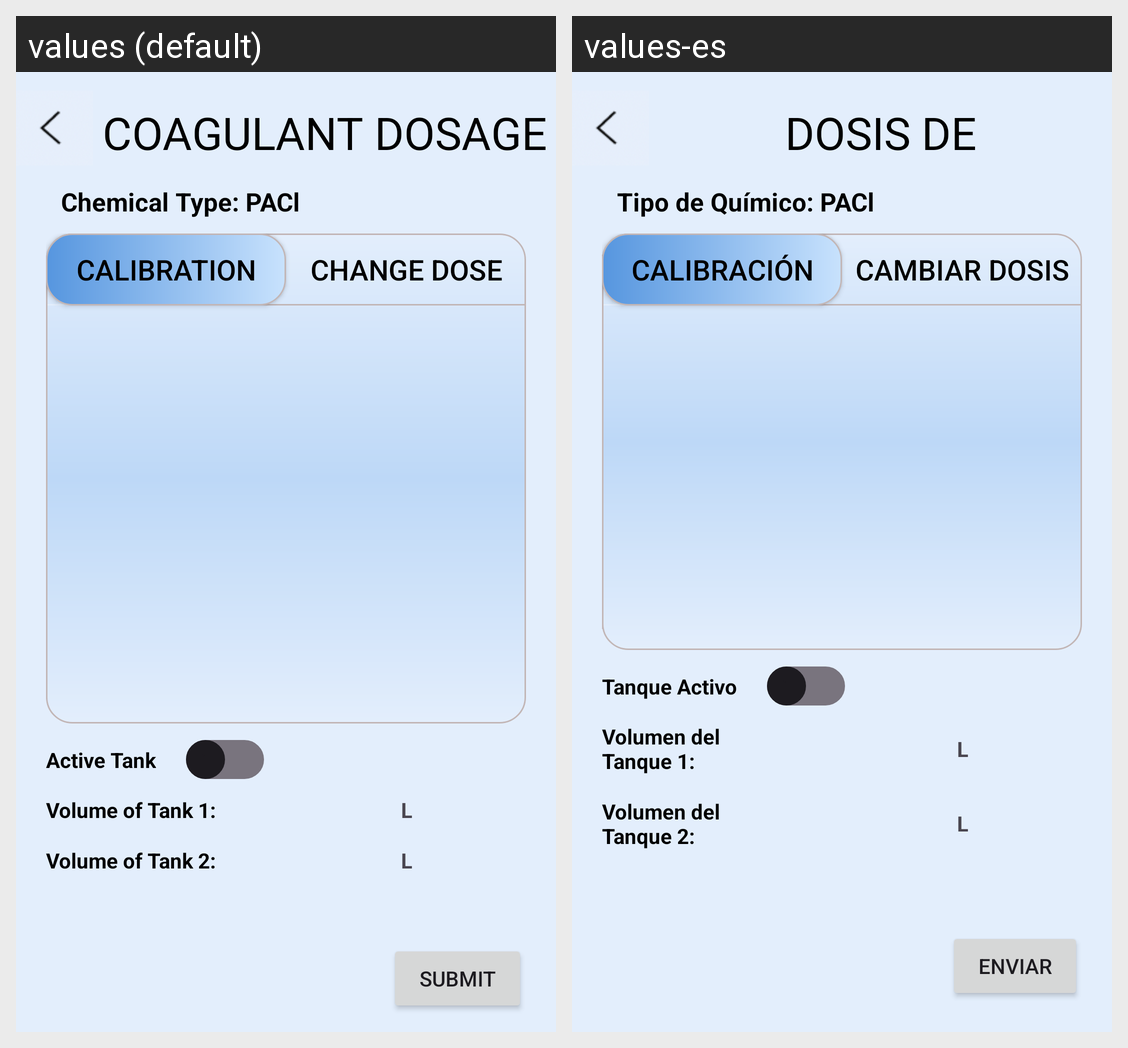

This grid shows one Android layout under two languages. Give, for every string resource on the screen, its name, the default text and each shown locale's text.
Android screen res/layout/fragment_coag.xml rendered under 2 locales, left to right: values (default), values-es. Device: Nexus 5 (rendered at 1080×1920; each locale shown at half size, 540×960, under a caption strip naming it); theme Theme.AguaDatosApp.
Strings drawn on this screen, with the default value and each locale's value (text and hints the layout hard-codes, and strings that could not be matched under every locale, appear in the picture but are not listed):

coagulant_dosage_title
  values: COAGULANT DOSAGE
  values-es: DOSIS DE COAGULANTE

chemical_type_pac
  values: Chemical Type: PACl
  values-es: Tipo de Químico: PACl

calibration
  values: Calibration
  values-es: Calibración

change_dose
  values: Change Dose
  values-es: Cambiar Dosis

active_tank
  values: Active Tank
  values-es: Tanque Activo

volume_of_tank_1
  values: Volume of Tank 1:
  values-es: Volumen del Tanque 1:

l
  values: L
  values-es: L

volume_of_tank_2
  values: Volume of Tank 2:
  values-es: Volumen del Tanque 2:

submit
  values: Submit
  values-es: Enviar
